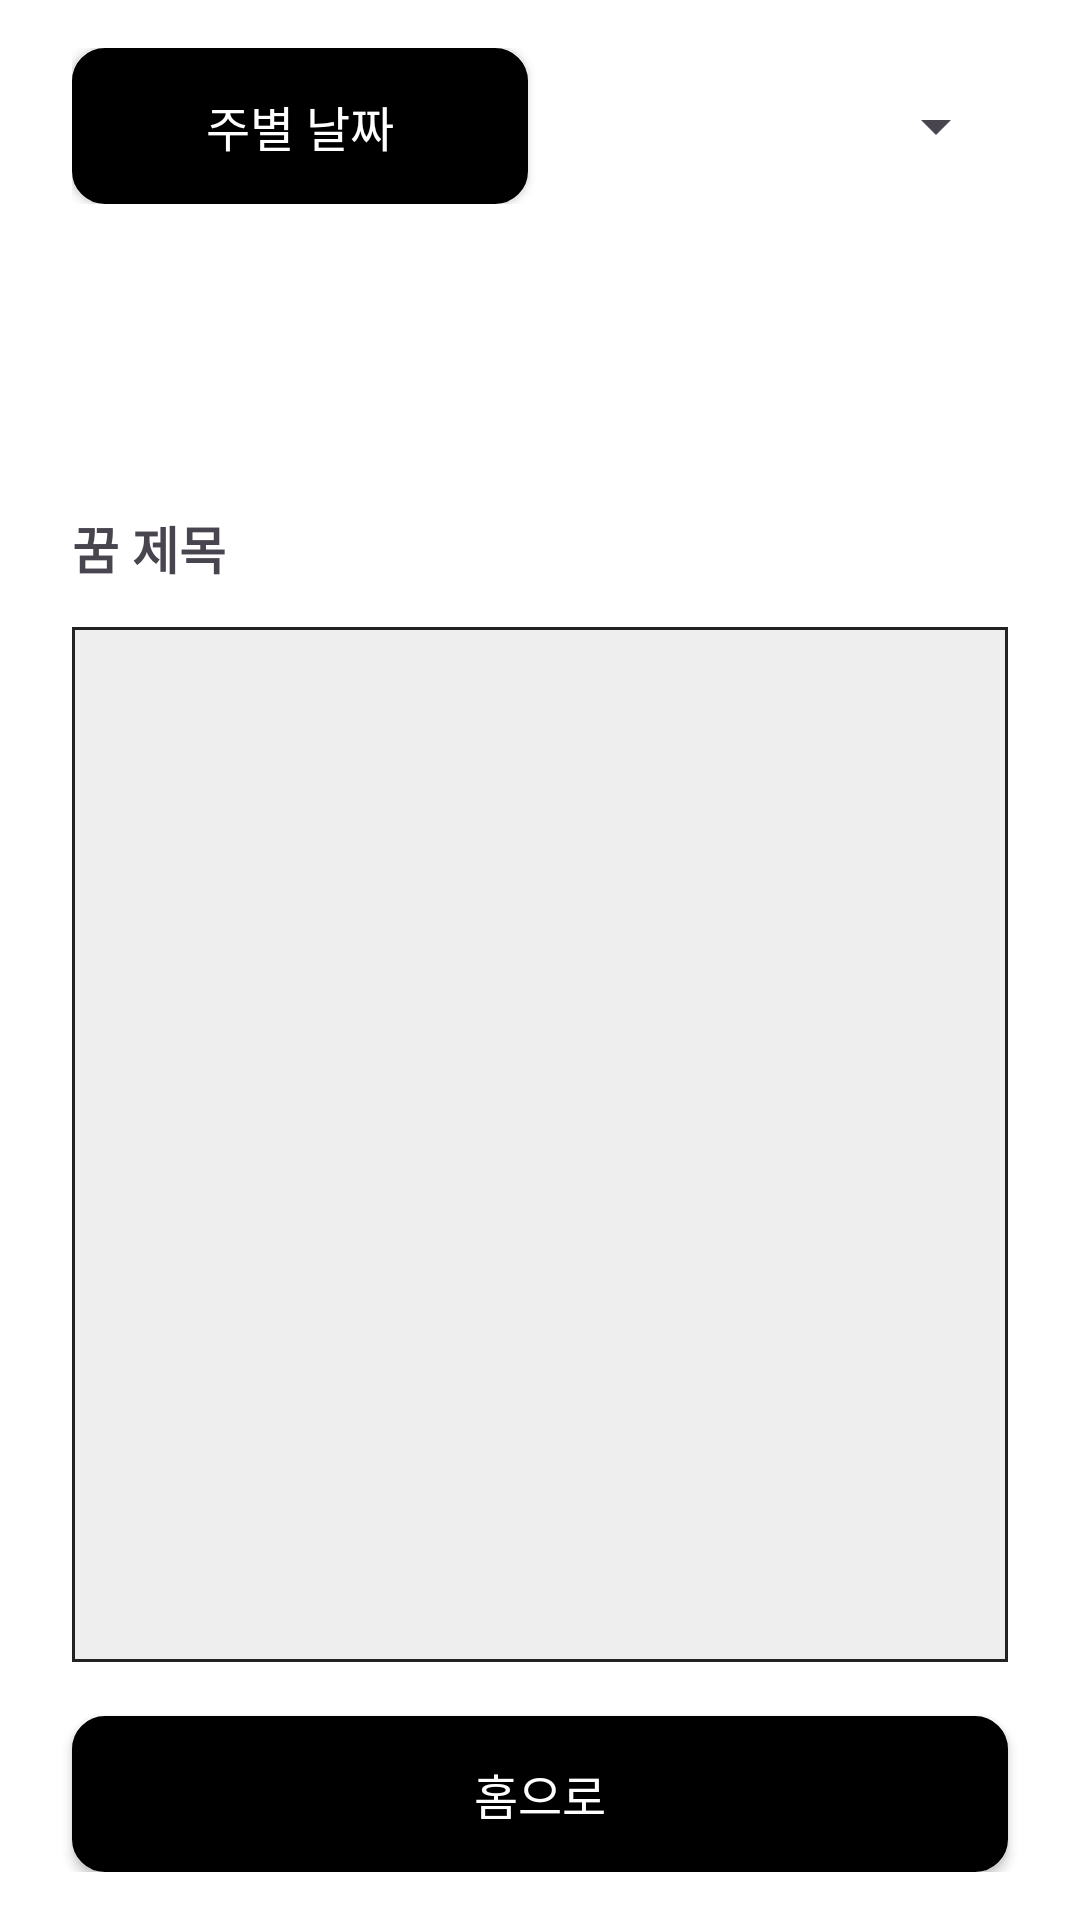

Produce the Android XML layout that renders to this screen, including the resource entries it uses.
<!-- AndroidManifest.xml: application theme Theme.Material3.DayNight.NoActionBar -->
<!-- res/layout/activity_story_query.xml -->
<LinearLayout xmlns:android="http://schemas.android.com/apk/res/android"
    android:orientation="vertical"
    android:padding="16dp"
    android:layout_width="match_parent"
    android:layout_height="match_parent"
    android:background="#FFFFFF">

    
    <LinearLayout
        android:orientation="horizontal"
        android:layout_width="match_parent"
        android:layout_height="wrap_content"
        android:layout_marginStart="8dp"
        android:layout_marginEnd="8dp"
        android:layout_marginBottom="8dp"
        android:weightSum="2">

        
        <androidx.appcompat.widget.AppCompatButton
            android:id="@+id/btnSelectDate"
            android:layout_weight="1"
            android:layout_width="0dp"
            android:layout_height="52dp"
            android:text="@string/button_select_date"
            android:textColor="@android:color/white"
            android:background="@drawable/rounded_login"
            android:layout_marginEnd="8dp"
            android:fontFamily="@font/spoqahansansneo_bold"
            android:textSize="16sp" />

        
        <Spinner
            android:id="@+id/spinnerGenre"
            android:layout_weight="1"
            android:layout_width="0dp"
            android:layout_height="52dp" />
    </LinearLayout>

    
    <ScrollView
        android:layout_width="match_parent"
        android:layout_height="0dp"
        android:layout_weight="0.5"
        android:layout_marginStart="8dp"
        android:layout_marginEnd="8dp"
        android:layout_marginBottom="8dp">

        <LinearLayout
            android:id="@+id/layoutDateCheckboxes"
            android:orientation="vertical"
            android:layout_width="match_parent"
            android:layout_height="wrap_content" />
    </ScrollView>

    
    <TextView
        android:id="@+id/tvStoryTitle"
        android:text="@string/story_title"
        android:layout_marginStart="8dp"
        android:layout_marginEnd="8dp"
        android:textStyle="bold"
        android:textSize="17sp"
        android:layout_width="match_parent"
        android:layout_height="wrap_content"
        android:layout_marginBottom="4dp"
        android:fontFamily="@font/spoqahansansneo_bold" />

    
    <ScrollView
        android:layout_width="match_parent"
        android:layout_height="0dp"
        android:layout_weight="2"
        android:background="@drawable/box_border"
        android:overScrollMode="always"
        android:layout_marginStart="8dp"
        android:layout_marginEnd="8dp"
        android:layout_marginTop="10dp"
        android:layout_marginBottom="10dp"
        android:padding="8dp">

        <TextView
            android:id="@+id/tvStoryContent"
            android:layout_width="match_parent"
            android:layout_height="wrap_content"
            android:hint="@string/h_null"
            android:minLines="3"
            android:padding="8dp"
            android:textSize="16sp" />

    </ScrollView>

    
    <androidx.appcompat.widget.AppCompatButton
        android:id="@+id/btnHome"
        android:text="@string/button_home"
        android:textColor="@android:color/white"
        android:layout_width="match_parent"
        android:layout_height="52dp"
        android:background="@drawable/rounded_login"
        android:fontFamily="@font/spoqahansansneo_bold"
        android:textSize="16sp"
        android:layout_marginTop="8dp"
        android:layout_marginStart="8dp"
        android:layout_marginEnd="8dp" />

</LinearLayout>
<!-- resources referenced by this layout -->
<resources>
  <!-- drawable box_border (drawable) -->
  <?xml version="1.0" encoding="utf-8"?>
  <shape xmlns:android="http://schemas.android.com/apk/res/android"
      android:shape="rectangle">
      <solid android:color="#EEEEEE"/> 
      <stroke android:width="1dp" android:color="#222222"/> 
      
  </shape>
  <!-- drawable rounded_login (drawable) -->
  <?xml version="1.0" encoding="utf-8"?>
  <shape xmlns:android="http://schemas.android.com/apk/res/android">
      <solid android:color="#000000"/> 
      <corners android:radius="10dp"/> 
      <stroke android:color="#000000" android:width="2dp"/> 
  </shape>
  <string name="button_home">홈으로</string>
  <string name="button_select_date">주별 날짜</string>
  <string name="h_null">""</string>
  <string name="story_title">꿈 제목</string>
</resources>
